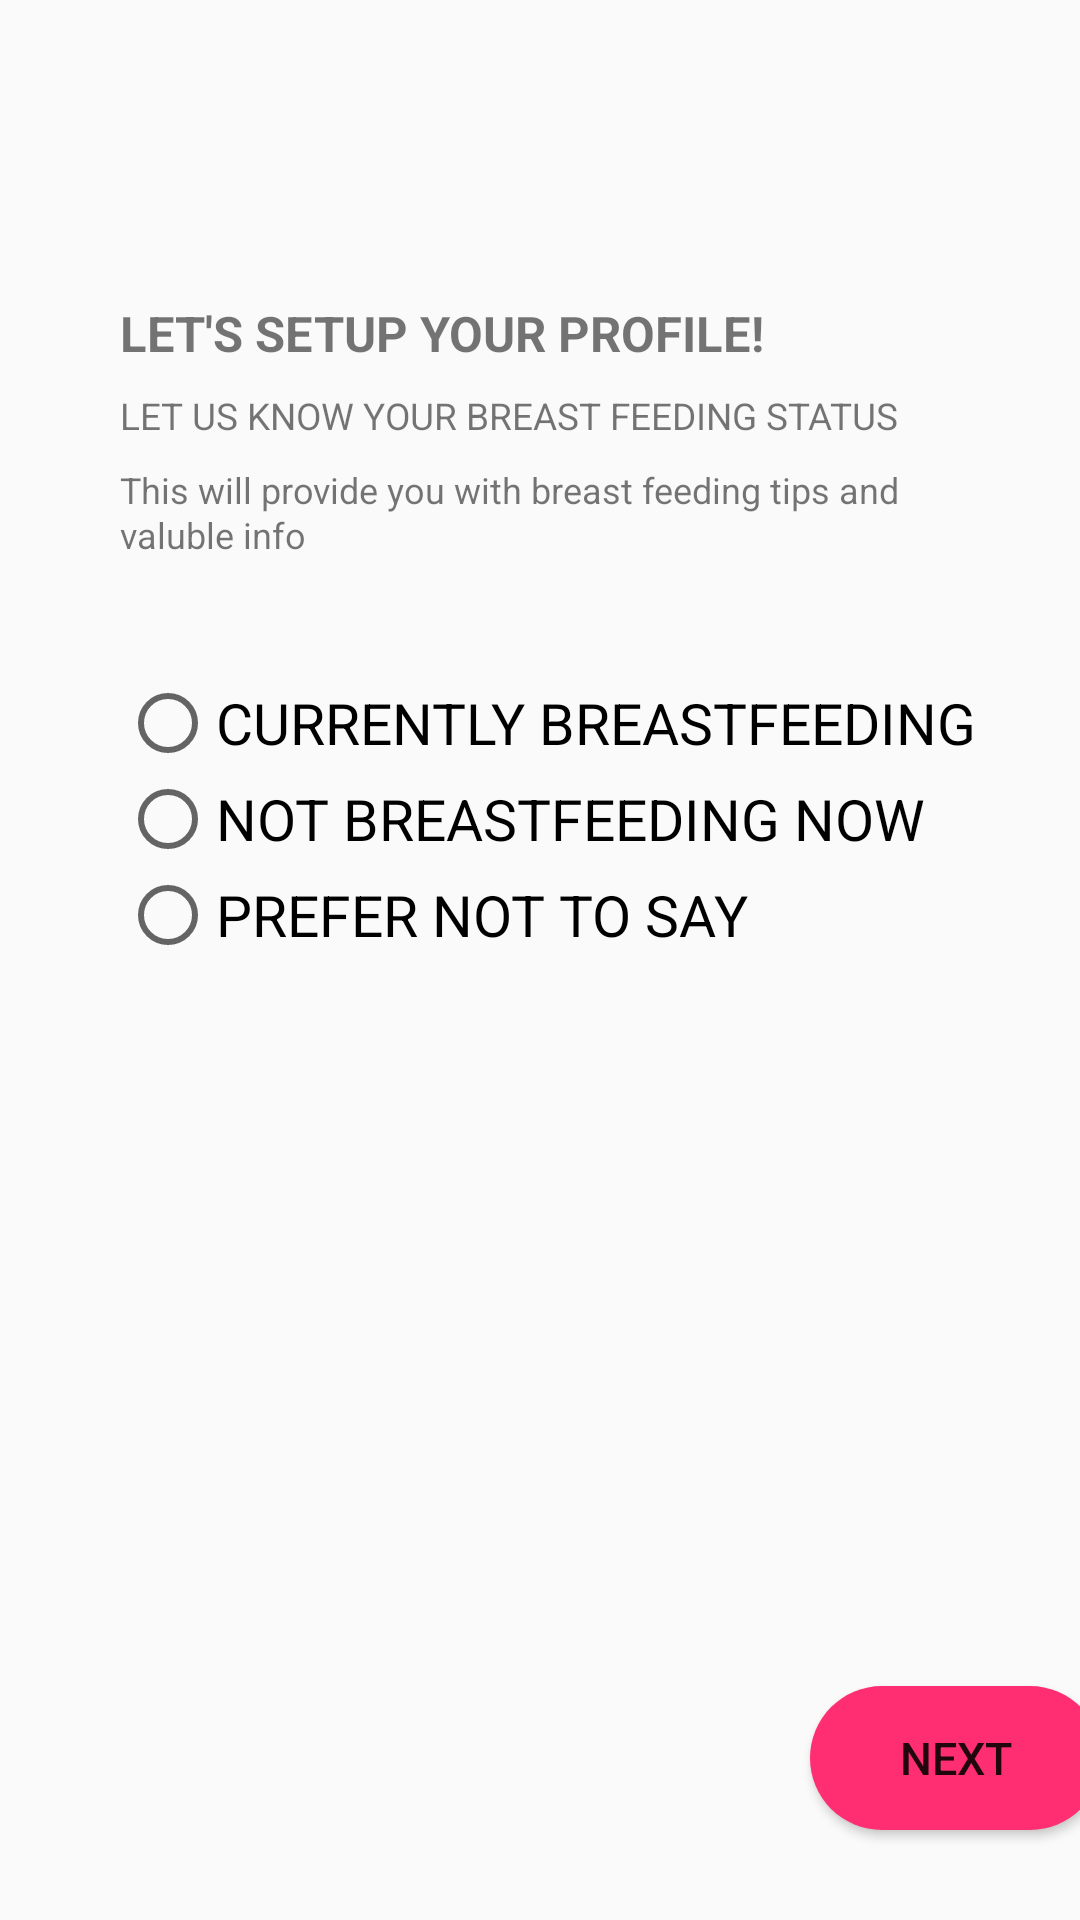

Here is an Android app screen rendered from its layout file. Give the layout XML and the strings, colors and styles it references.
<!-- AndroidManifest.xml: application theme Theme.TranquilApplication -->
<!-- res/layout/activity_setup_profile_step3.xml -->
<?xml version="1.0" encoding="utf-8"?>
<androidx.constraintlayout.widget.ConstraintLayout xmlns:android="http://schemas.android.com/apk/res/android"
    xmlns:app="http://schemas.android.com/apk/res-auto"
    xmlns:tools="http://schemas.android.com/tools"
    android:layout_width="match_parent"
    android:layout_height="match_parent"
    tools:context=".SetupProfileStep2">

    <TextView
        android:id="@+id/textView3"
        android:layout_width="wrap_content"
        android:layout_height="wrap_content"
        android:layout_marginStart="40dp"
        android:layout_marginTop="100dp"
        android:text="LET'S SETUP YOUR PROFILE!"
        android:textSize="8pt"
        android:textStyle="bold"
        app:layout_constraintStart_toStartOf="parent"
        app:layout_constraintTop_toTopOf="parent" />

    <TextView
        android:id="@+id/textView2"
        android:layout_width="wrap_content"
        android:layout_height="wrap_content"
        android:layout_marginStart="40dp"
        android:layout_marginTop="130dp"
        android:text="LET US KNOW YOUR BREAST FEEDING STATUS"
        android:textAlignment="center"
        android:textSize="6pt"
        app:layout_constraintStart_toStartOf="parent"
        app:layout_constraintTop_toTopOf="parent" />

    <TextView
        android:id="@+id/textView4"
        android:layout_width="wrap_content"
        android:layout_height="20dp"
        android:layout_marginStart="40dp"
        android:layout_marginTop="155dp"

        android:layout_marginBottom="50dp"
        android:text="This will provide you with breast feeding tips and"
        android:textSize="12sp"
        app:layout_constraintBottom_toTopOf="@+id/radioGroup"
        app:layout_constraintStart_toStartOf="parent"
        app:layout_constraintTop_toTopOf="parent" />

    <TextView
        android:id="@+id/textView6"
        android:layout_width="wrap_content"
        android:layout_height="20dp"
        android:layout_marginStart="40dp"
        android:layout_marginTop="170dp"

        android:text="valuble info"
        android:textSize="12sp"
        app:layout_constraintStart_toStartOf="parent"
        app:layout_constraintTop_toTopOf="parent" />

    <Button
        android:id="@+id/btnSubmit3"
        android:layout_width="wrap_content"
        android:layout_height="wrap_content"
        android:layout_marginStart="270dp"
        android:layout_marginBottom="30dp"
        android:background="@drawable/roundbtn"
        android:backgroundTint="@color/Red"
        android:paddingLeft="30dp"
        android:paddingRight="30dp"
        android:text="@string/next"
        android:textSize="15sp"
        app:layout_constraintBottom_toBottomOf="parent"
        app:layout_constraintEnd_toEndOf="parent"
        app:layout_constraintHorizontal_bias="0.0"
        app:layout_constraintStart_toStartOf="parent" />

    <ImageView
        android:id="@+id/imageView6"
        android:layout_width="43dp"
        android:layout_height="40dp"
        android:layout_marginStart="16dp"
        android:layout_marginTop="29dp"
        android:layout_marginEnd="345dp"
        android:layout_marginBottom="21dp"
        app:layout_constraintBottom_toTopOf="@+id/textView3"
        app:layout_constraintEnd_toEndOf="parent"
        app:layout_constraintStart_toStartOf="parent"
        app:layout_constraintTop_toTopOf="parent"
        app:srcCompat="@drawable/back" />

    <RadioGroup
        android:id="@+id/radioGroup"
        android:layout_width="328dp"
        android:layout_height="309dp"
        android:layout_marginStart="40dp"
        android:layout_marginTop="50dp"
        app:flow_horizontalGap="20dp"
        app:flow_verticalGap="100dp"
        app:layout_constraintStart_toStartOf="parent"
        app:layout_constraintTop_toBottomOf="@+id/textView4">

        <RadioButton
            android:id="@+id/Rbtn_one"
            android:layout_width="wrap_content"
            android:layout_height="wrap_content"
            android:onClick="checkButton"
            android:text="CURRENTLY BREASTFEEDING"
            android:textSize="19dp" />

        <RadioButton
            android:id="@+id/Rbtn_two"
            android:layout_width="wrap_content"
            android:layout_height="wrap_content"
            android:onClick="checkButton"
            android:text="NOT BREASTFEEDING NOW"
            android:textSize="19dp" />

        <RadioButton
            android:id="@+id/Rbtn_three"
            android:layout_width="wrap_content"
            android:layout_height="wrap_content"
            android:onClick="checkButton"
            android:text="PREFER NOT TO SAY"
            android:textSize="19dp" />


    </RadioGroup>



</androidx.constraintlayout.widget.ConstraintLayout>
<!-- resources referenced by this layout -->
<resources>
  <color name="Red">#ff2e72</color>
  <!-- drawable roundbtn (drawable) -->
  <?xml version="1.0" encoding="utf-8"?>
  <shape xmlns:android="http://schemas.android.com/apk/res/android">
  <solid  android:color="@color/Red"/>
      <corners
          android:topLeftRadius="45dp"
          android:topRightRadius="45dp"
          android:bottomLeftRadius="45dp"
          android:bottomRightRadius="45dp"
  
  />
  
  
  
  </shape>
  <string name="next">Next</string>
  <style name="Theme.TranquilApplication" parent="Theme.AppCompat.Light.NoActionBar">
          
          <item name="colorPrimary">@color/Red</item>
          <item name="colorPrimaryVariant">@color/purple_700</item>
          <item name="colorOnPrimary">@color/white</item>
          
          <item name="colorSecondary">@color/teal_200</item>
          <item name="colorSecondaryVariant">@color/teal_700</item>
          <item name="colorOnSecondary">@color/black</item>
          
          <item name="android:statusBarColor">?attr/colorPrimaryVariant</item>
          
      </style>
  <color name="purple_700">#ff2e72</color>
  <color name="white">#FFFFFFFF</color>
  <color name="teal_200">#FF03DAC5</color>
  <color name="teal_700">#FF018786</color>
  <color name="black">#FF000000</color>
</resources>
